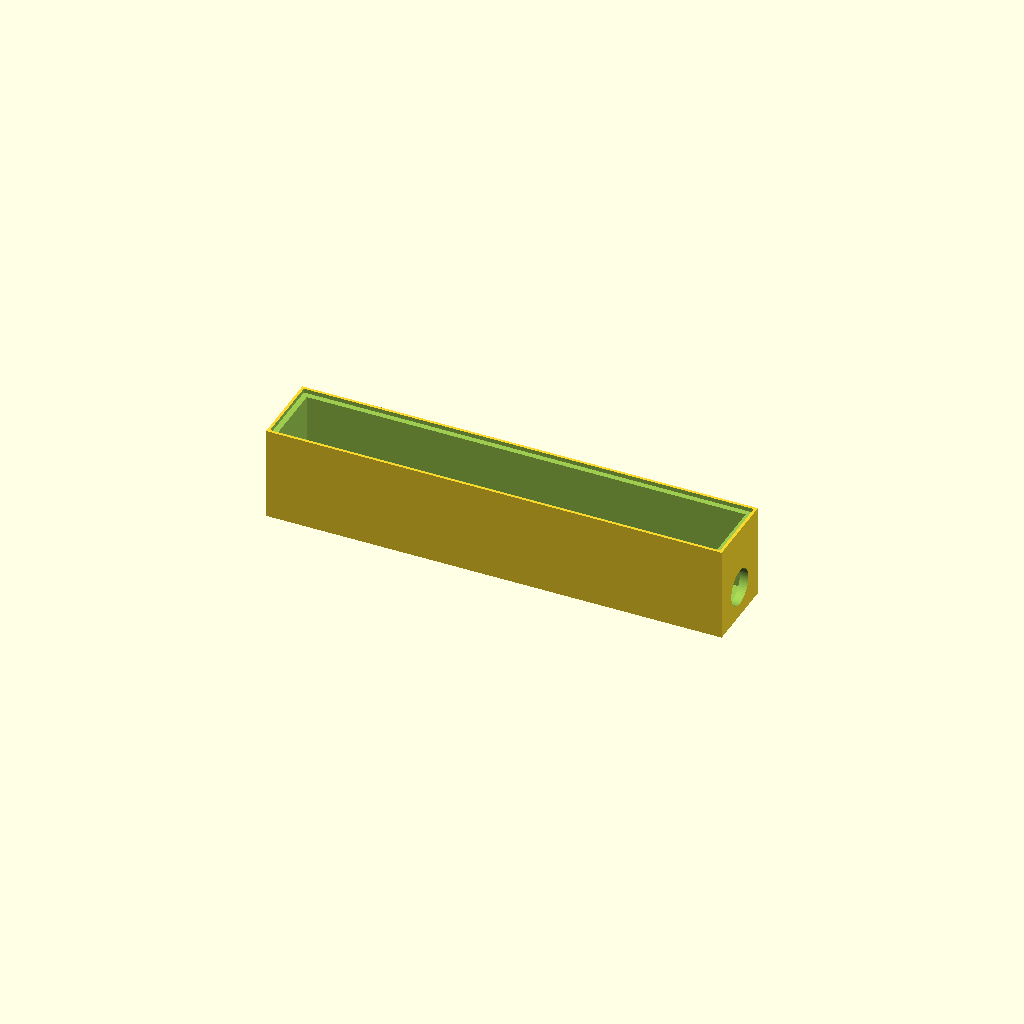
Cell 1: rendered with the file's own defaults.
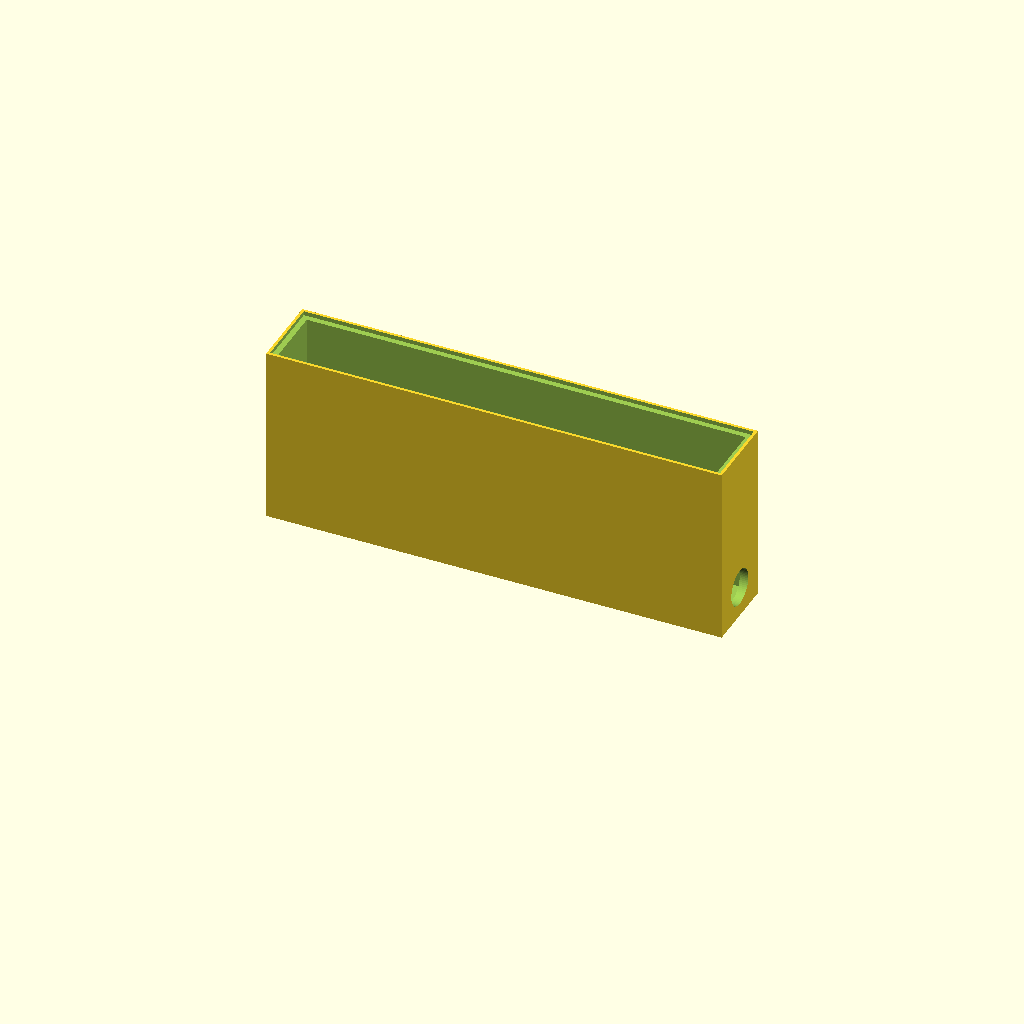
Cell 2: internal_depth = 3.3 (everything else at default).
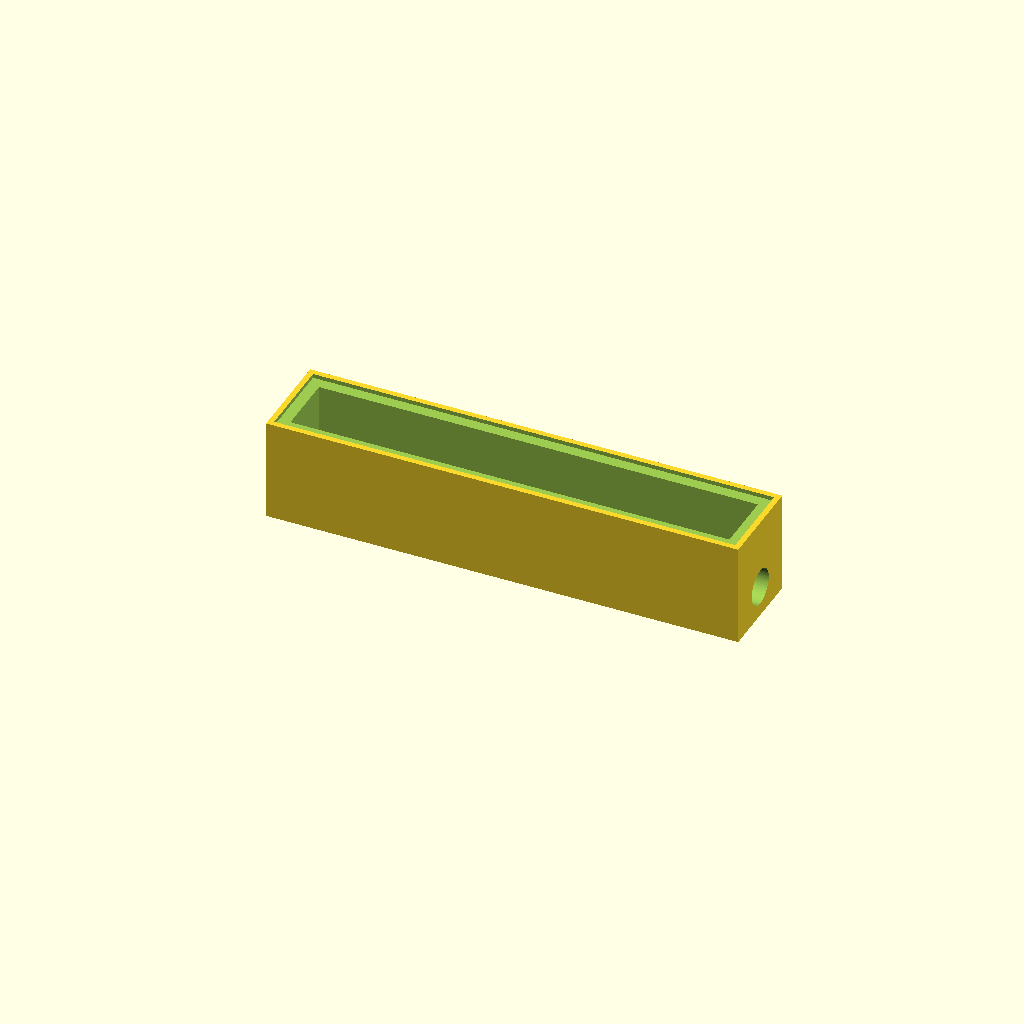
Cell 3: wall_thick = 0.32 (everything else at default).
All cells are drawn from one camera (rotation 55°, 0°, 25°, orthographic, colour scheme Cornfield), so only the parameter changes between them.
The OpenSCAD source (src/shielded_utility_junction.scad):
// Industrial 12-Node Infrastructure - Advanced Submersion Shield Junction Box
$fn = 64;

// Scaled structural boundary footprint for ultra-harsh environments
pcb_length     = 215.0 * 0.0393701; // Inches (~8.46")
pcb_width      = 30.0  * 0.0393701;  // Inches (~1.18")
internal_depth = 1.65;               // Deeper basin for massive structural compound potting
wall_thick     = 0.16;               // Heavy-duty 4mm flame-retardant walls

module high_exposure_junction_shield() {
    difference() {
        // 1. Primary Structural Chassis Basin (Molded in Standard Fire Red polymer)
        cube([pcb_length + (wall_thick * 2), pcb_width + (wall_thick * 2), internal_depth + wall_thick]);
        
        // 2. Primary Internal Core Electronics Sanctuary Cavity
        translate([wall_thick, wall_thick, wall_thick])
            cube([pcb_length, pcb_width, internal_depth + 0.1]);
            
        // 3. Multi-Tiered Outer Labyrinth Gasket Groove (Twin Tracks)
        // Deflects high-pressure fluid vectors away from internal layout components
        translate([wall_thick / 3, wall_thick / 3, internal_depth + wall_thick - 0.08])
            cube([pcb_length + (wall_thick * 1.33), pcb_width + (wall_thick * 1.33), 0.10]);
            
        // 4. Threaded IP68 Heavy-Duty 2.1mm DC Power Bulkhead Opening
        translate([-0.05, (pcb_width / 2) + wall_thick, 0.6])
            rotate([0, 90, 0])
                cylinder(h = wall_thick + 0.1, d = 0.50); // Sized for double-gasket brass coupling collars
                
        // 5. Threaded IP68 Heavy-Duty Host Data Link USB-B Bulkhead Opening
        translate([pcb_length + wall_thick - 0.05, (pcb_width / 2) + wall_thick, 0.6])
            rotate([0, 90, 0])
                cylinder(h = wall_thick + 0.1, d = 0.70); // Deep threaded industrial bulkhead lock rings
    }
}

high_exposure_junction_shield();
Customizer parameters (derived from the source; name, type, default, range or options):
internal_depth: number, default 1.65
wall_thick: number, default 0.16
